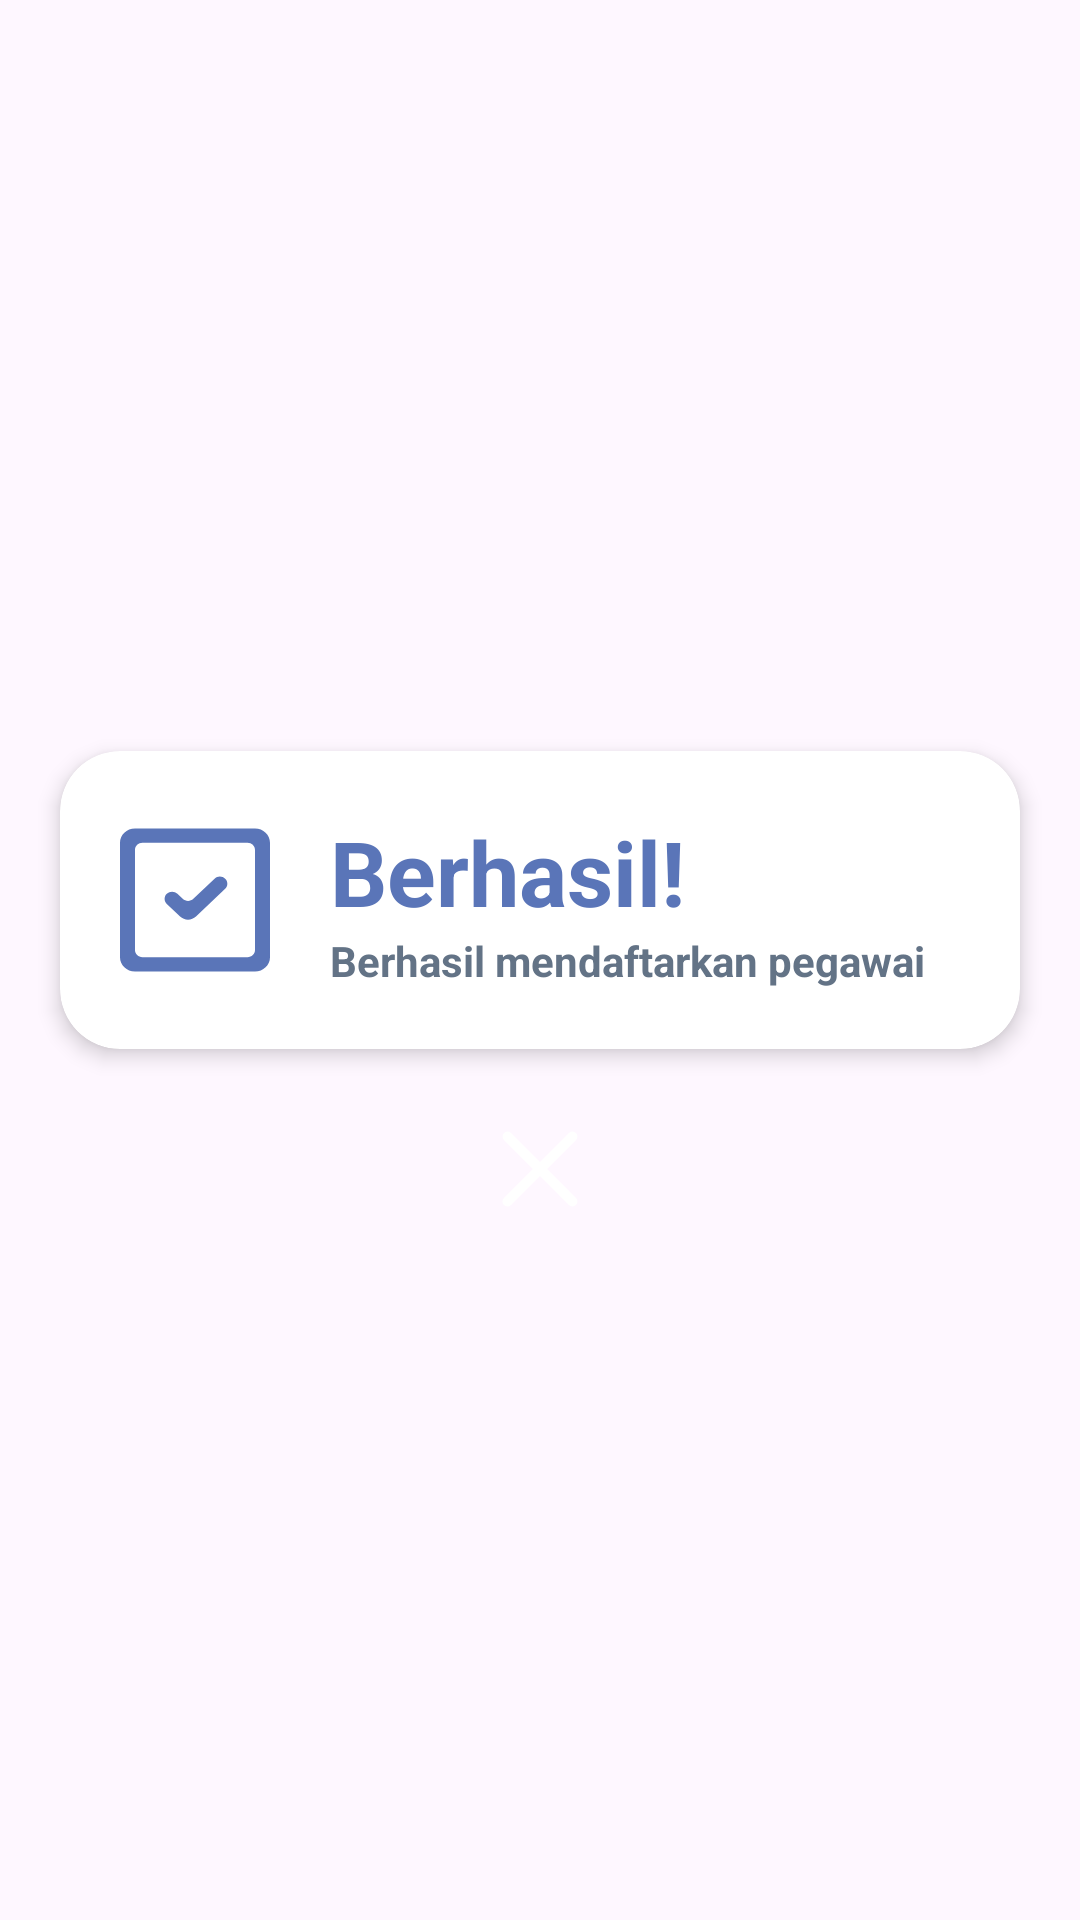

Produce the Android XML layout that renders to this screen, including the resource entries it uses.
<!-- AndroidManifest.xml: application theme Theme.AplikasiKasir -->
<!-- res/layout/view_sukses_daftar.xml -->
<?xml version="1.0" encoding="utf-8"?>

<LinearLayout xmlns:android="http://schemas.android.com/apk/res/android"
    android:layout_width="match_parent"
    android:layout_height="wrap_content"
    xmlns:app="http://schemas.android.com/apk/res-auto"
    android:gravity="center"
    android:orientation="vertical">

    <androidx.cardview.widget.CardView
        android:backgroundTint="@color/white"
        android:layout_width="match_parent"
        android:layout_height="wrap_content"
        android:layout_margin="20dp"
        app:cardCornerRadius="20dp"
        app:cardElevation="4dp"
>

        <RelativeLayout
        android:layout_width="match_parent"
        android:layout_height="match_parent"
            android:padding="20dp"
        >

        <ImageView
            android:id="@+id/emoticon"
            android:layout_width="50dp"
            android:layout_height="50dp"
            android:layout_centerVertical="true"
            android:layout_marginEnd="20dp"
            android:src="@drawable/one_finish"
            app:tint="@color/color5"/>

        <LinearLayout
            android:layout_toRightOf="@+id/emoticon"
            android:layout_width="wrap_content"
            android:layout_height="wrap_content"
            android:layout_centerInParent="true"
            android:orientation="vertical"
            >

                <TextView
                    android:layout_width="wrap_content"
                    android:layout_height="wrap_content"
                    android:text="Berhasil!"
                    android:textSize="30sp"
                    android:textColor="@color/color5"

                    android:textStyle="bold"/>

                <TextView
                    android:layout_width="wrap_content"
                    android:layout_height="wrap_content"
                    android:text="Berhasil mendaftarkan pegawai"
                    android:textColor="@color/font_side"
                    android:textSize="14sp"
                    android:textStyle="bold"
                    android:shadowColor="@color/white"
                    android:id="@+id/tvInfo1"
                    />

                />

        </LinearLayout>



    </RelativeLayout>

    </androidx.cardview.widget.CardView>
    <ImageView
        android:id="@+id/ivTutup"
        android:layout_width="40dp"
        android:layout_height="40dp"
        android:src="@drawable/one_close"
        app:tint="@color/white"
        />
</LinearLayout>
<!-- resources referenced by this layout -->
<resources>
  <color name="color5">#5A75B8</color>
  <color name="font_side">#637386</color>
  <color name="white">#FFFFFFFF</color>
  <!-- drawable one_close (drawable) -->
  <vector xmlns:android="http://schemas.android.com/apk/res/android" android:height="30dp" android:viewportHeight="24" android:viewportWidth="24" android:width="30dp">
        
      <path android:fillColor="#000000" android:fillType="evenOdd" android:pathData="M19.207,6.207a1,1 0,0 0,-1.414 -1.414L12,10.586 6.207,4.793a1,1 0,0 0,-1.414 1.414L10.586,12l-5.793,5.793a1,1 0,1 0,1.414 1.414L12,13.414l5.793,5.793a1,1 0,0 0,1.414 -1.414L13.414,12l5.793,-5.793z"/>
      
  </vector>
  <!-- drawable one_finish (drawable) -->
  <vector xmlns:android="http://schemas.android.com/apk/res/android" android:height="30dp" android:viewportHeight="21" android:viewportWidth="21" android:width="30dp">
        
      <path android:fillColor="#000000" android:fillType="evenOdd" android:pathData="M18.9,3.5C18.9,2.948 18.43,2.5 17.85,2.5L3.15,2.5C2.57,2.5 2.1,2.948 2.1,3.5L2.1,17.5C2.1,18.052 2.57,18.5 3.15,18.5L17.85,18.5C18.43,18.5 18.9,18.052 18.9,17.5L18.9,3.5ZM21,2.5L21,18.5C21,19.605 20.06,20.5 18.9,20.5L2.1,20.5C0.94,20.5 0,19.605 0,18.5L0,2.5C0,1.395 0.94,0.5 2.1,0.5L18.9,0.5C20.06,0.5 21,1.395 21,2.5L21,2.5ZM14.722,7.515C15.133,7.905 15.133,8.539 14.722,8.929L10.64,12.817C10.023,13.403 9.026,13.403 8.409,12.817L6.554,11.05C6.145,10.66 6.145,10.027 6.554,9.636C6.965,9.246 7.629,9.246 8.039,9.636L8.78,10.342C9.191,10.733 9.857,10.733 10.269,10.342L13.237,7.515C13.647,7.124 14.313,7.124 14.722,7.515L14.722,7.515Z" android:strokeColor="#00000000" android:strokeWidth="1"/>
      
  </vector>
  <style name="Theme.AplikasiKasir" parent="Base.Theme.AplikasiKasir" />
  <style name="Base.Theme.AplikasiKasir" parent="Theme.Material3.DayNight.NoActionBar">
          
          <item name="android:colorPrimary">@color/hijau</item>
          
      </style>
  <color name="hijau">#1fa75f</color>
</resources>
